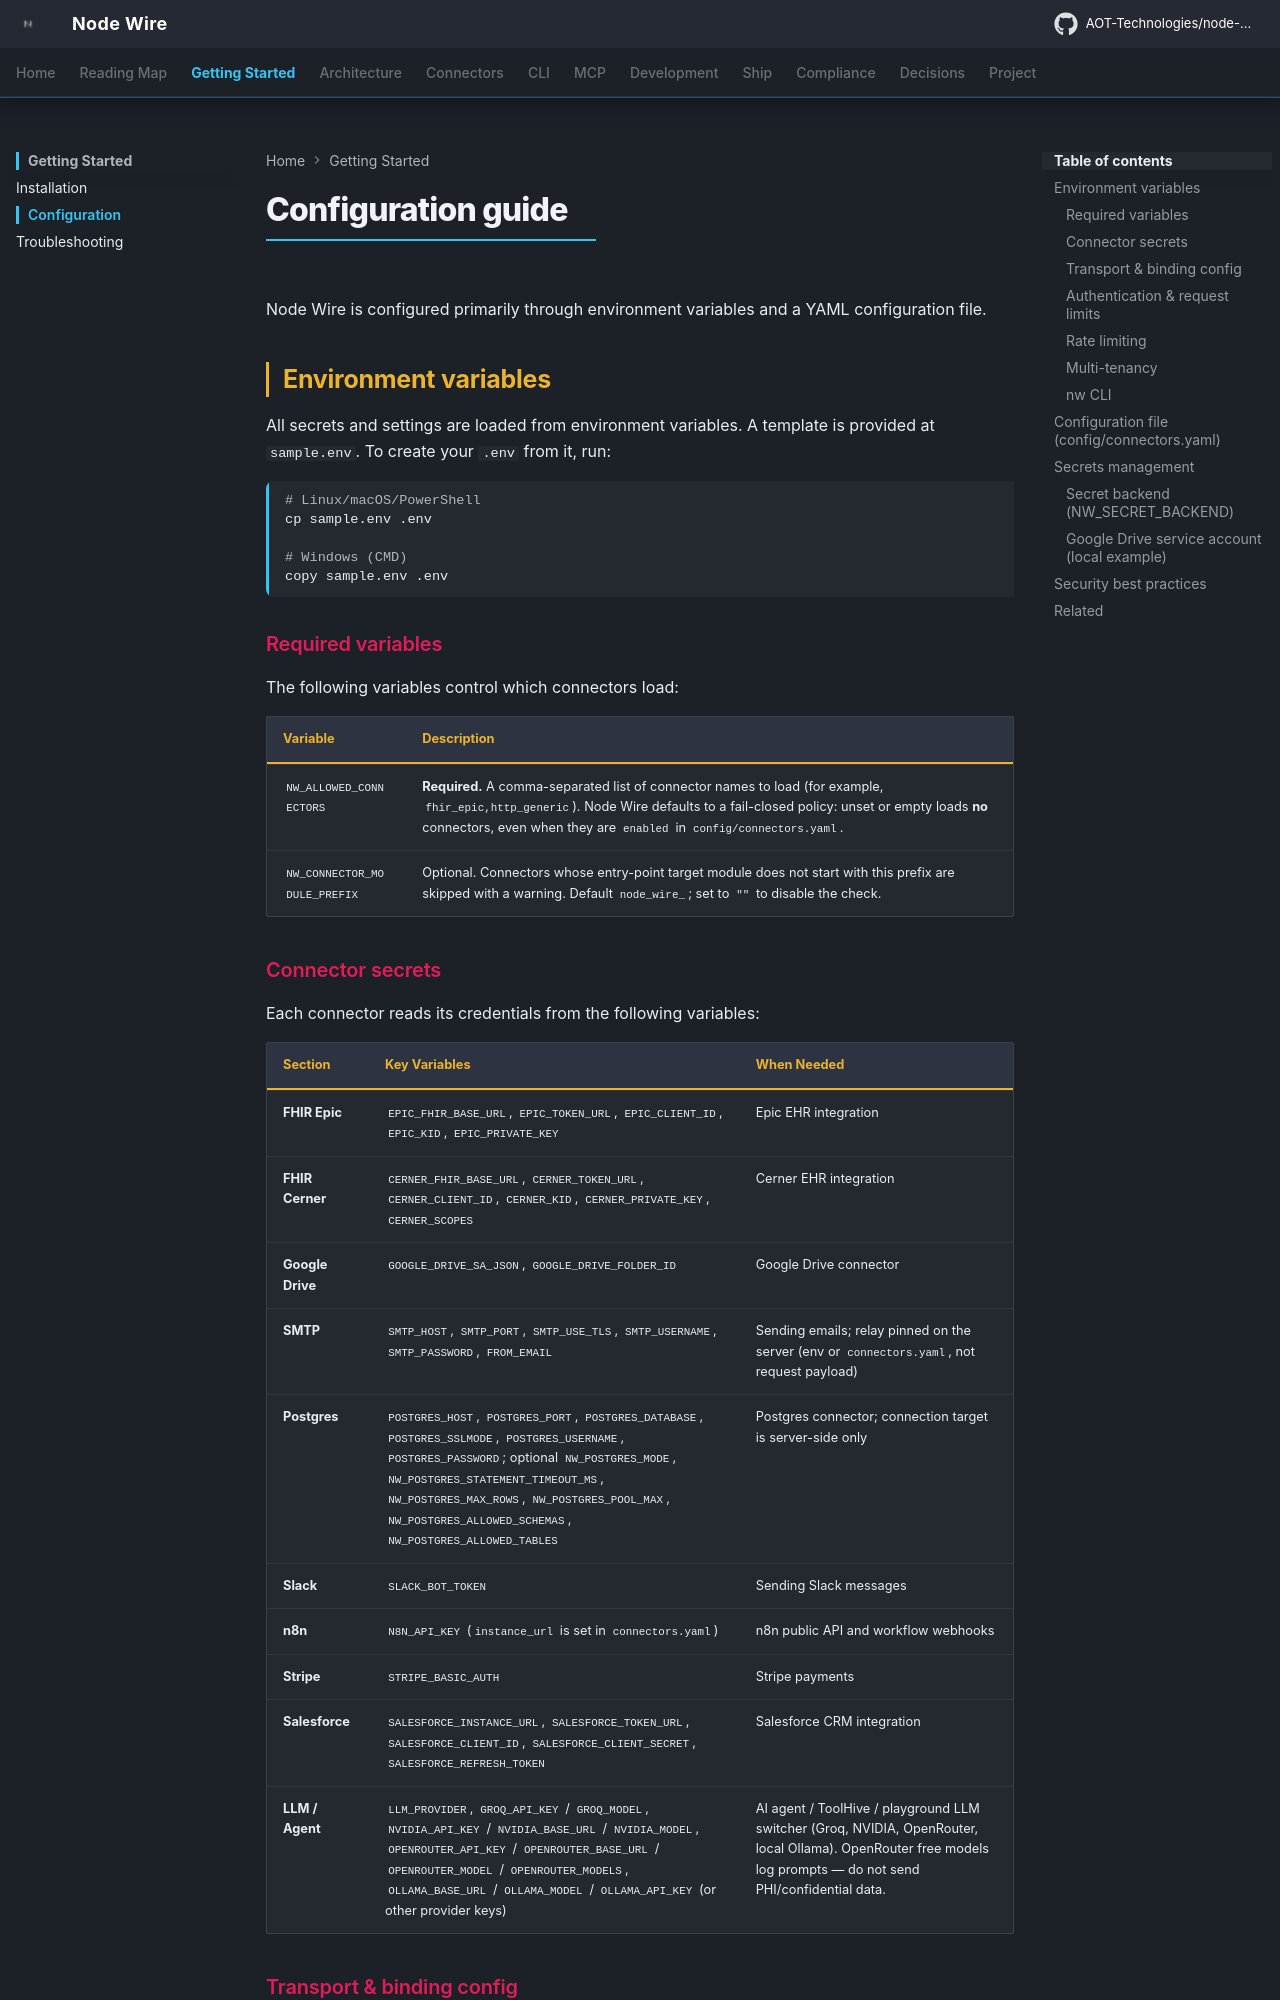

repository: GokulVGAot/node-wire · page: configuration/index.html · generator: mkdocs

<!--
SPDX-FileCopyrightText: 2026 AOT Technologies

SPDX-License-Identifier: Apache-2.0
-->

# Configuration Guide

Node Wire is configured primarily through environment variables and a YAML configuration file.

## Environment Variables

All secrets and settings are loaded from environment variables. A template is provided at `sample.env`.

```bash
# Linux/macOS/PowerShell
cp sample.env .env

# Windows (CMD)
copy sample.env .env
```

### Required Variables

| Variable | Description |
|----------|-------------|
| `NW_ALLOWED_CONNECTORS` | **Required.** A comma-separated list of connector names to load (e.g., `fhir_epic,http_generic`). Node Wire defaults to a fail-closed policy. |
